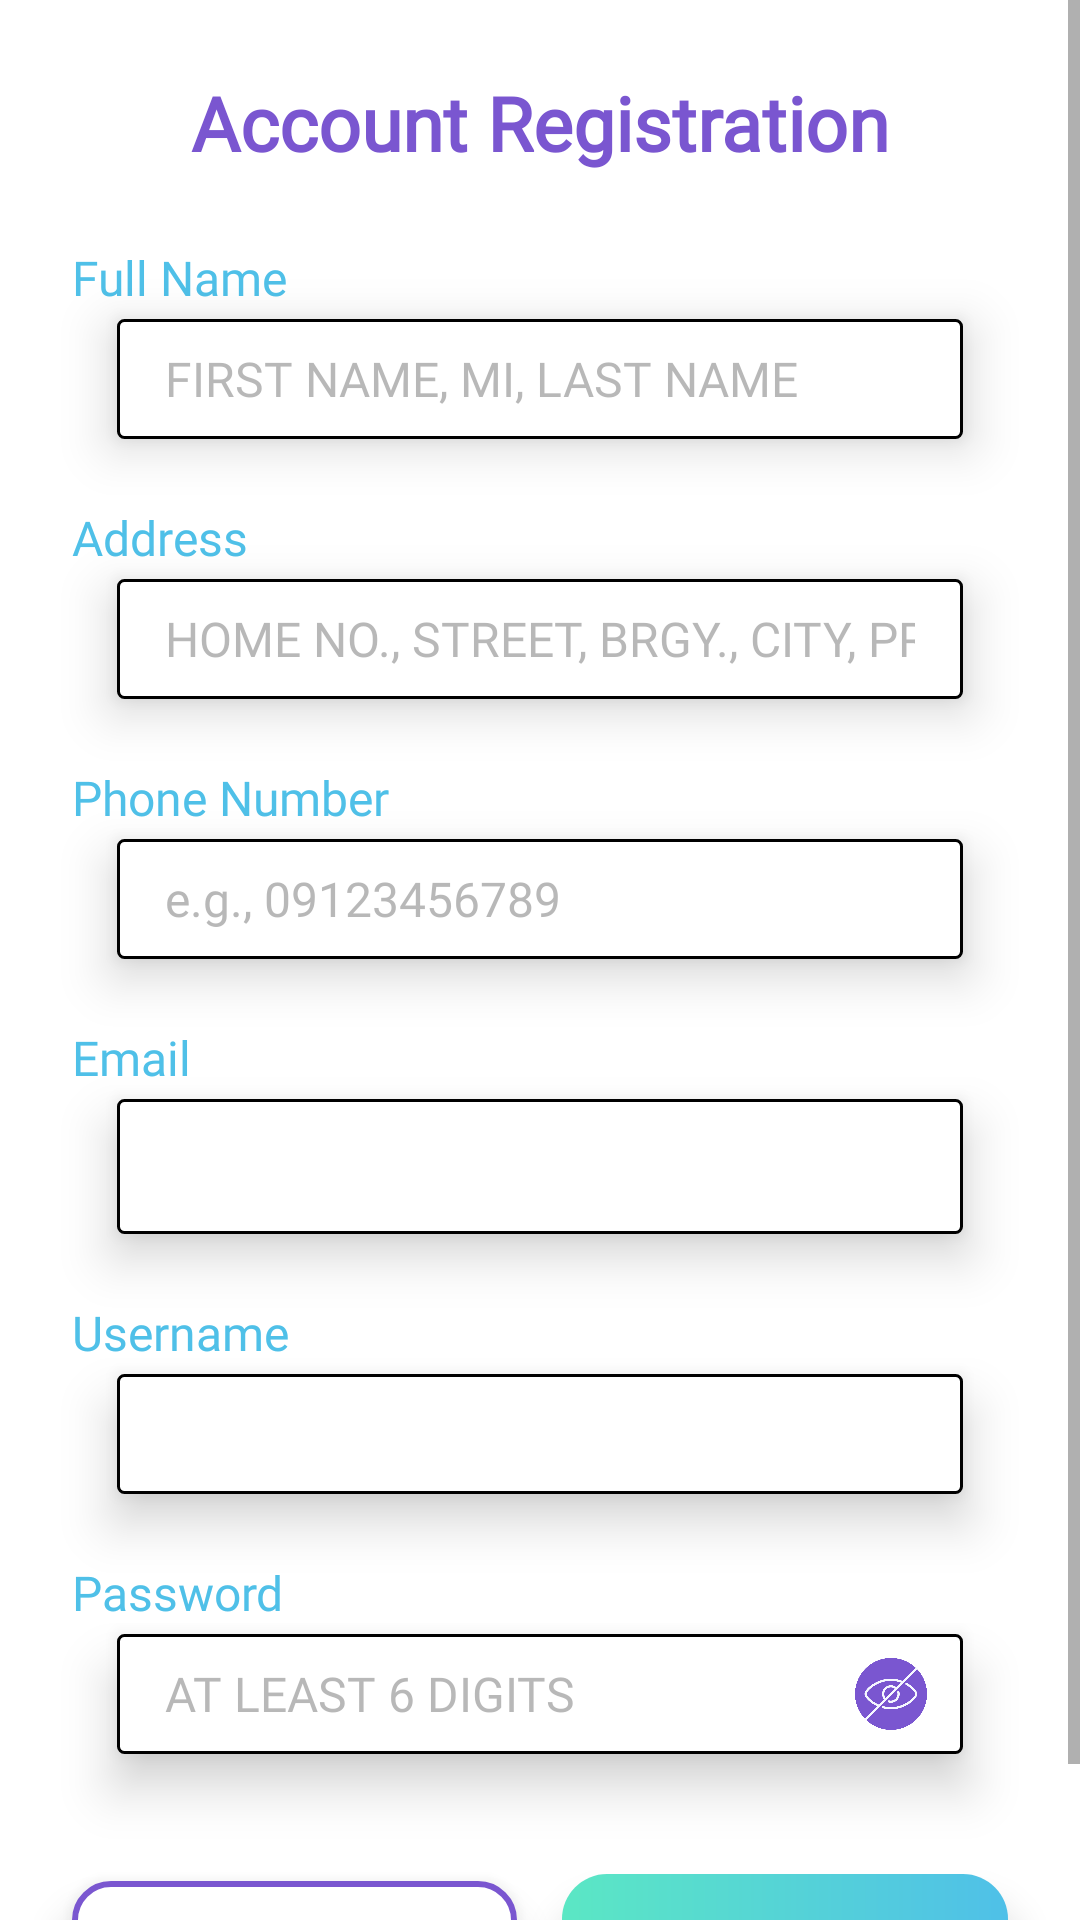

Layout XML and referenced resources for this Android screen:
<!-- AndroidManifest.xml: activity theme Theme.ShoppingApp.NoActionBar -->
<!-- res/layout/activity_register.xml -->
<?xml version="1.0" encoding="utf-8"?>
<ScrollView xmlns:android="http://schemas.android.com/apk/res/android"
    android:layout_width="match_parent"
    android:layout_height="match_parent"
    android:background="#FFFFFF"
    android:clipChildren="false"
    android:clipToPadding="false"
    android:fillViewport="true">

    <LinearLayout
        android:layout_width="match_parent"
        android:layout_height="wrap_content"
        android:clipChildren="false"
        android:clipToPadding="false"
        android:orientation="vertical"
        android:padding="24dp">

        <TextView
            android:layout_width="wrap_content"
            android:layout_height="wrap_content"
            android:layout_gravity="center"
            android:text="Account Registration"
            android:fontFamily="@font/poppins"
            android:textColor="@color/purple"
            android:textSize="25sp"
            android:textStyle="bold" />

        <TextView
            android:layout_width="wrap_content"
            android:layout_height="wrap_content"
            android:layout_marginTop="24dp"
            android:text="Full Name"
            android:fontFamily="@font/poppins"
            android:textColor="@color/lightblue"
            android:textSize="16sp" />

        <EditText
            android:id="@+id/edtFullName"
            android:layout_width="match_parent"
            android:layout_height="40dp"
            android:layout_marginTop="3dp"
            android:layout_marginBottom="10dp"
            android:layout_marginHorizontal="15dp"
            android:background="@drawable/input_box"
            android:elevation="10dp"
            android:fontFamily="@font/poppins"
            android:inputType="text"
            android:maxLines="1"
            android:paddingStart="16dp"
            android:paddingEnd="16dp"
            android:textColor="@color/purple"
            android:textSize="16sp"
            android:hint="FIRST NAME, MI, LAST NAME"
            android:textColorHint="#83757575"            />

        <TextView
            android:layout_width="wrap_content"
            android:layout_height="wrap_content"
            android:layout_marginTop="12dp"
            android:text="Address"
            android:fontFamily="@font/poppins"
            android:textColor="@color/lightblue"
            android:textSize="16sp"/>

        <EditText
            android:id="@+id/edtAddress"
            android:layout_width="match_parent"
            android:layout_height="40dp"
            android:layout_marginTop="3dp"
            android:layout_marginBottom="10dp"
            android:layout_marginHorizontal="15dp"
            android:background="@drawable/input_box"
            android:elevation="10dp"
            android:fontFamily="@font/poppins"
            android:inputType="text"
            android:maxLines="1"
            android:paddingStart="16dp"
            android:paddingEnd="16dp"
            android:textColor="@color/purple"
            android:textSize="16sp"
            android:hint="HOME NO., STREET, BRGY., CITY, PROVINCE"
            android:textColorHint="#83757575"/>

        <TextView
            android:layout_width="wrap_content"
            android:layout_height="wrap_content"
            android:layout_marginTop="12dp"
            android:text="Phone Number"
            android:fontFamily="@font/poppins"
            android:textColor="@color/lightblue"
            android:textSize="16sp" />

        <EditText
            android:id="@+id/edtPhone"
            android:layout_width="match_parent"
            android:layout_height="40dp"
            android:layout_marginTop="3dp"
            android:layout_marginBottom="10dp"
            android:layout_marginHorizontal="15dp"
            android:background="@drawable/input_box"
            android:elevation="10dp"
            android:fontFamily="@font/poppins"
            android:inputType="phone"
            android:maxLines="1"
            android:paddingStart="16dp"
            android:paddingEnd="16dp"
            android:textColor="@color/purple"
            android:textSize="16sp"
            android:hint="e.g., 09123456789"
            android:textColorHint="#83757575"/>

        <TextView
            android:layout_width="wrap_content"
            android:layout_height="wrap_content"
            android:layout_marginTop="12dp"
            android:text="Email"
            android:fontFamily="@font/poppins"
            android:textColor="@color/lightblue"
            android:textSize="16sp" />

        <EditText
            android:id="@+id/edtEmail"
            android:layout_width="match_parent"
            android:layout_height="45dp"
            android:layout_marginTop="3dp"
            android:layout_marginBottom="10dp"
            android:layout_marginHorizontal="15dp"
            android:background="@drawable/input_box"
            android:elevation="10dp"
            android:fontFamily="@font/poppins"
            android:inputType="textEmailAddress"
            android:maxLines="1"
            android:paddingStart="16dp"
            android:paddingEnd="16dp"
            android:textColor="@color/purple"
            android:textSize="16sp" />

        <TextView
            android:layout_width="wrap_content"
            android:layout_height="wrap_content"
            android:layout_marginTop="12dp"
            android:text="Username"
            android:fontFamily="@font/poppins"
            android:textColor="@color/lightblue"
            android:textSize="16sp" />

        <EditText
            android:id="@+id/edtRegUsername"
            android:layout_width="match_parent"
            android:layout_height="40dp"
            android:layout_marginTop="3dp"
            android:layout_marginBottom="10dp"
            android:layout_marginHorizontal="15dp"
            android:background="@drawable/input_box"
            android:elevation="10dp"
            android:fontFamily="@font/poppins"
            android:inputType="text"
            android:maxLines="1"
            android:paddingStart="16dp"
            android:paddingEnd="16dp"
            android:textColor="@color/purple"
            android:textSize="16sp" />

        <TextView
            android:layout_width="wrap_content"
            android:layout_height="wrap_content"
            android:layout_marginTop="12dp"
            android:text="Password"
            android:fontFamily="@font/poppins"
            android:textColor="@color/lightblue"
            android:textSize="16sp" />

        <FrameLayout
            android:layout_width="match_parent"
            android:layout_height="40dp"
            android:layout_marginTop="3dp"
            android:layout_marginBottom="20dp"
            android:layout_marginHorizontal="15dp"
            android:clipChildren="false"
            android:clipToPadding="false">

            <EditText
                android:id="@+id/edtRegPassword"
                android:layout_width="match_parent"
                android:layout_height="match_parent"
                android:background="@drawable/input_box"
                android:elevation="10dp"
                android:fontFamily="@font/poppins"
                android:inputType="textPassword"
                android:maxLines="1"
                android:paddingStart="16dp"
                android:paddingEnd="48dp"
                android:textColor="@color/purple"
                android:textSize="16sp"

                android:hint="AT LEAST 6 DIGITS"
                android:textColorHint="#83757575"/>

            <ImageView
                android:id="@+id/imgToggleRegPassword"
                android:layout_width="24dp"
                android:layout_height="24dp"
                android:layout_gravity="center_vertical|end"
                android:layout_marginEnd="12dp"
                android:clickable="true"
                android:contentDescription="Toggle password visibility"
                android:elevation="12dp"
                android:focusable="true"
                android:scaleType="fitCenter"
                android:src="@drawable/ic_not_visible" />

        </FrameLayout>

        <LinearLayout
            android:layout_width="match_parent"
            android:layout_height="wrap_content"
            android:layout_marginTop="20dp"
            android:clipChildren="false"
            android:clipToPadding="false"
            android:gravity="center_vertical"
            android:orientation="horizontal">

            <TextView
                android:id="@+id/txtLoginHere"
                android:layout_width="0dp"
                android:layout_height="wrap_content"
                android:layout_weight="1"
                android:elevation="8dp"
                android:stateListAnimator="@null"
                android:background="@drawable/btn_back_loginhere"

                android:gravity="center"
                android:padding="12dp"
                android:text="BACK TO LOGIN"
                android:fontFamily="@font/poppins"
                android:textColor="@color/purple"
                android:textSize="14sp"
                android:textStyle="bold"/>

            <androidx.appcompat.widget.AppCompatButton
                android:id="@+id/btnSignup"
                android:layout_width="0dp"
                android:layout_height="wrap_content"
                android:layout_weight="1"
                android:text="Signup"
                android:letterSpacing="0.05"
                android:layout_marginLeft="15dp"
                android:textSize="20dp"
                android:textColor="@color/offwhite"
                android:fontFamily="@font/funkybird"
                android:background="@drawable/btn_signup"
                android:elevation="8dp"
                android:stateListAnimator="@null"
                />
        </LinearLayout>
    </LinearLayout>
</ScrollView>
<!-- resources referenced by this layout -->
<resources>
  <color name="lightblue">#4fc0e8</color>
  <color name="offwhite">#f5f7ff</color>
  <color name="purple">#7a56d0</color>
  <!-- drawable btn_back_loginhere (drawable) -->
  <?xml version="1.0" encoding="utf-8"?>
  <shape xmlns:android="http://schemas.android.com/apk/res/android"
      android:shape="rectangle">
  
      <solid android:color="@color/white"/>
  
      <corners android:radius="12dp"/>
      <stroke
          android:width="2dp"
          android:color="@color/purple"
  
          />
  
  </shape>
  <!-- drawable btn_signup (drawable) -->
  <?xml version="1.0" encoding="utf-8"?>
  <shape xmlns:android="http://schemas.android.com/apk/res/android"
      android:shape="rectangle">
  
      <gradient
          android:angle="180"
          android:startColor="@color/lightblue"
          android:endColor="@color/teal" />
  
      <corners android:radius="15dp" />
  
  </shape>
  <!-- drawable ic_not_visible: png bitmap (drawable, 22521 bytes) -->
  <!-- drawable input_box (drawable) -->
  <?xml version="1.0" encoding="utf-8"?>
  <shape xmlns:android="http://schemas.android.com/apk/res/android"
      android:shape="rectangle">
      <solid android:color="#FFFFFF" />
      <stroke
          android:width="1dp"
          android:color="#000000" />
      <corners android:radius="2dp" />
  </shape>
  <style name="Theme.ShoppingApp.NoActionBar" parent="Theme.MaterialComponents.DayNight.NoActionBar">
          <item name="windowActionBar">false</item>
          <item name="windowNoTitle">true</item>
      </style>
  <color name="white">#FFFFFFFF</color>
  <color name="teal">#5be7c4</color>
</resources>
